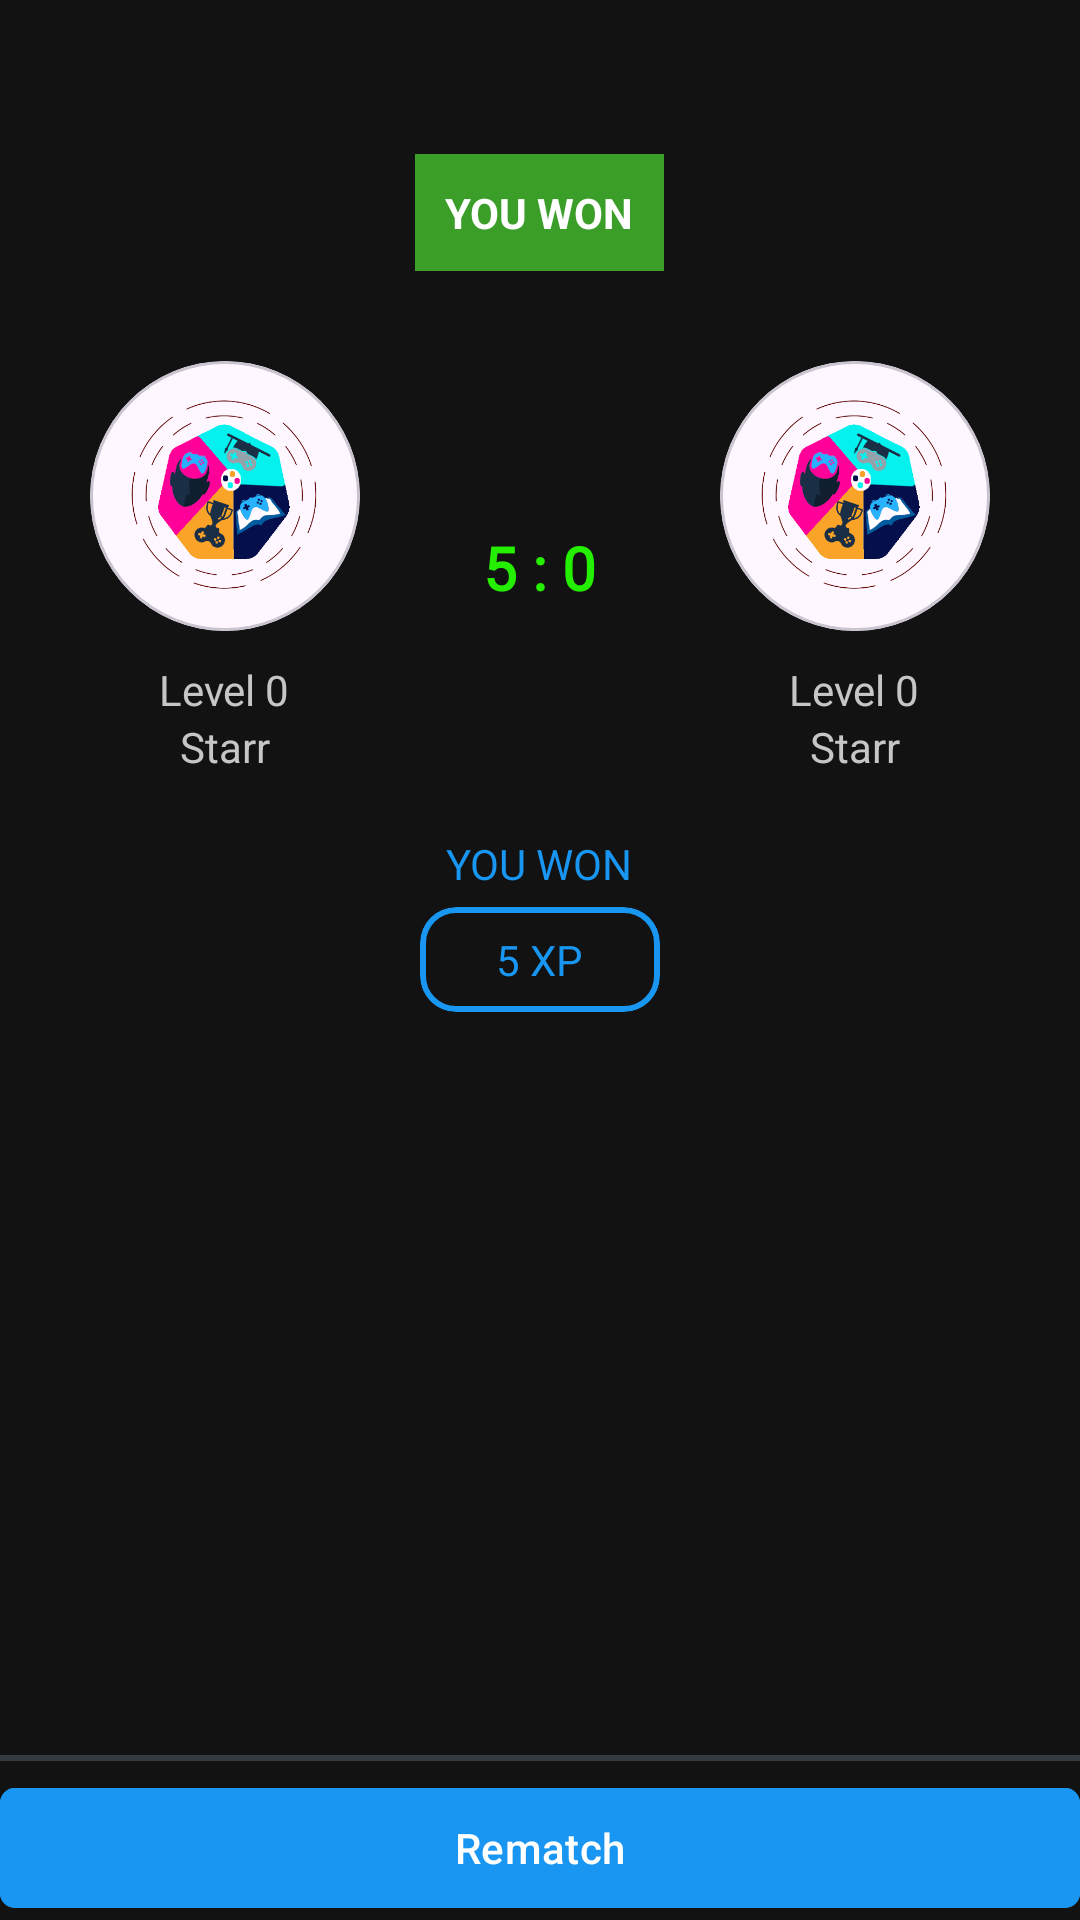

Layout XML and referenced resources for this Android screen:
<!-- AndroidManifest.xml: application theme Theme.Digilearn -->
<!-- res/layout/activity_results.xml -->
<?xml version="1.0" encoding="utf-8"?>
<RelativeLayout xmlns:android="http://schemas.android.com/apk/res/android"
    xmlns:app="http://schemas.android.com/apk/res-auto"
    xmlns:tools="http://schemas.android.com/tools"
    android:layout_width="match_parent"
    android:layout_height="match_parent"
    android:background="@color/main_dark"
    tools:context=".Results">


    <RelativeLayout
        android:layout_width="match_parent"
        android:layout_height="2dp"
        android:layout_above="@+id/rematch_btn"
        android:layout_marginBottom="5dp"
        android:background="@color/grey_dark" />


    <com.google.android.material.button.MaterialButton
        android:id="@+id/rematch_btn"
        android:layout_width="match_parent"
        android:layout_height="wrap_content"
        android:layout_alignParentBottom="true"
        android:backgroundTint="@color/light_blue"
        android:text="Rematch"
        app:cornerRadius="5dp" />


    <com.google.android.material.card.MaterialCardView
        android:id="@+id/xpLayout"
        android:layout_width="80dp"
        android:layout_height="35dp"
        android:layout_centerInParent="true"
        android:backgroundTint="@color/main_dark"
        app:strokeColor="@color/light_blue"
        app:strokeWidth="2dp">

        <RelativeLayout
            android:layout_width="match_parent"
            android:layout_height="match_parent">

            <TextView
                android:id="@+id/winningXP"
                android:layout_width="wrap_content"
                android:layout_height="wrap_content"
                android:layout_centerInParent="true"
                android:text="5 XP"
                android:textColor="@color/light_blue" />

        </RelativeLayout>

    </com.google.android.material.card.MaterialCardView>


    <TextView
        android:id="@+id/win_txt"
        android:layout_width="wrap_content"
        android:layout_height="wrap_content"
        android:layout_above="@+id/xpLayout"
        android:layout_centerHorizontal="true"
        android:layout_marginBottom="5dp"
        android:fontFamily="@font/roboto_medium"
        android:text="You Won"
        android:textAllCaps="true"
        android:textColor="@color/light_blue" />


    <RelativeLayout
        android:id="@+id/relative_layout"
        android:layout_width="wrap_content"
        android:layout_height="wrap_content"
        android:layout_above="@+id/players"
        android:layout_centerHorizontal="true"
        android:layout_marginBottom="30dp"
        android:background="#3A9E28"
        android:padding="10dp">

        <TextView
            android:id="@+id/win_status"
            android:layout_width="wrap_content"
            android:layout_height="wrap_content"
            android:text="You Won"
            android:textAllCaps="true"
            android:textColor="@color/white"
            android:textStyle="bold" />

    </RelativeLayout>

    <RelativeLayout
        android:id="@+id/players"
        android:layout_width="match_parent"
        android:layout_height="wrap_content"
        android:layout_above="@+id/win_txt"
        android:layout_marginStart="30dp"
        android:layout_marginEnd="30dp"
        android:layout_marginBottom="20dp">


        
        <RelativeLayout
            android:id="@+id/player_details"
            android:layout_width="wrap_content"
            android:layout_height="wrap_content">

            <com.google.android.material.card.MaterialCardView
                android:id="@+id/player_card"
                android:layout_width="90dp"
                android:layout_height="90dp"
                android:layout_marginBottom="10dp"
                app:cardCornerRadius="90dp">

                <ImageView
                    android:id="@+id/player_image"
                    android:layout_width="match_parent"
                    android:layout_height="match_parent"
                    android:scaleType="centerCrop"
                    android:src="@drawable/game_icon" />

            </com.google.android.material.card.MaterialCardView>


            <TextView
                android:id="@+id/player_level"
                android:layout_width="wrap_content"
                android:layout_height="wrap_content"
                android:layout_below="@+id/player_card"
                android:layout_centerHorizontal="true"
                android:text="Level 0"
                android:textColor="@color/white_grey" />

            <TextView
                android:id="@+id/player_name"
                android:layout_width="wrap_content"
                android:layout_height="wrap_content"
                android:layout_below="@+id/player_level"
                android:layout_centerHorizontal="true"
                android:text="Starr"
                android:textColor="@color/white_grey" />

        </RelativeLayout>
        


        <TextView
            android:id="@+id/scores"
            android:layout_width="wrap_content"
            android:layout_height="wrap_content"
            android:layout_centerInParent="true"
            android:fontFamily="@font/roboto_bold"
            android:text="5 : 0"
            android:textColor="#25EF00"
            android:textSize="20sp"
            android:textStyle="bold" />


        
        <RelativeLayout
            android:id="@+id/opponent_details"
            android:layout_width="wrap_content"
            android:layout_height="wrap_content"
            android:layout_alignParentEnd="true">

            <com.google.android.material.card.MaterialCardView
                android:id="@+id/opponent_card"
                android:layout_width="90dp"
                android:layout_height="90dp"
                android:layout_marginBottom="10dp"
                app:cardCornerRadius="90dp">

                <ImageView
                    android:id="@+id/opponent_image"
                    android:layout_width="match_parent"
                    android:layout_height="match_parent"
                    android:scaleType="centerCrop"
                    android:src="@drawable/game_icon" />

            </com.google.android.material.card.MaterialCardView>


            <TextView
                android:id="@+id/opponent_level"
                android:layout_width="wrap_content"
                android:layout_height="wrap_content"
                android:layout_below="@+id/opponent_card"
                android:layout_centerHorizontal="true"
                android:text="Level 0"
                android:textColor="@color/white_grey" />

            <TextView
                android:id="@+id/opponent_name"
                android:layout_width="wrap_content"
                android:layout_height="wrap_content"
                android:layout_below="@+id/opponent_level"
                android:layout_centerHorizontal="true"
                android:text="Starr"
                android:textColor="@color/white_grey" />

        </RelativeLayout>

        

    </RelativeLayout>


</RelativeLayout>
<!-- resources referenced by this layout -->
<resources>
  <color name="grey_dark">#333A40</color>
  <color name="light_blue">#1896F1</color>
  <color name="main_dark">#121212</color>
  <color name="white">#FFFFFFFF</color>
  <color name="white_grey">#C6C6C6</color>
  <!-- drawable game_icon: png bitmap (drawable, 73818 bytes) -->
  <style name="Theme.Digilearn" parent="Base.Theme.Digilearn" />
  <style name="Base.Theme.Digilearn" parent="Theme.Material3.DayNight.NoActionBar">
          
          
          <item name="colorPrimary">@color/light_blue</item>
          <item name="colorPrimaryVariant">@color/main_blue</item>
          <item name="colorOnPrimary">@color/white</item>
          
          <item name="colorSecondary">@color/main_blue</item>
          <item name="colorSecondaryVariant">@color/light_blue</item>
          <item name="colorOnSecondary">@color/white</item>
          
          <item name="android:statusBarColor">?attr/colorPrimaryVariant</item>
  
  
          //red is the color of the pressed state and activated state
          <item name="colorControlActivated">@color/white_grey</item>
          //black is the color of the normal state
          <item name="colorControlNormal">@color/white_grey</item>
  
          
  
          <item name="bottomNavigationStyle">@style/Widget.App.BottomNavigationView</item>
      </style>
  <color name="main_blue">#1564C0</color>
  <style name="Widget.App.BottomNavigationView" parent="Widget.MaterialComponents.BottomNavigationView.Colored">
          <item name="materialThemeOverlay">@style/ThemeOverlay.App.BottomNavigationView</item>
      </style>
  <style name="ThemeOverlay.App.BottomNavigationView" parent="">
          <item name="colorPrimary">@color/white_grey</item>
          <item name="colorOnPrimary">@color/white</item>
  
          
  
  
      </style>
</resources>
